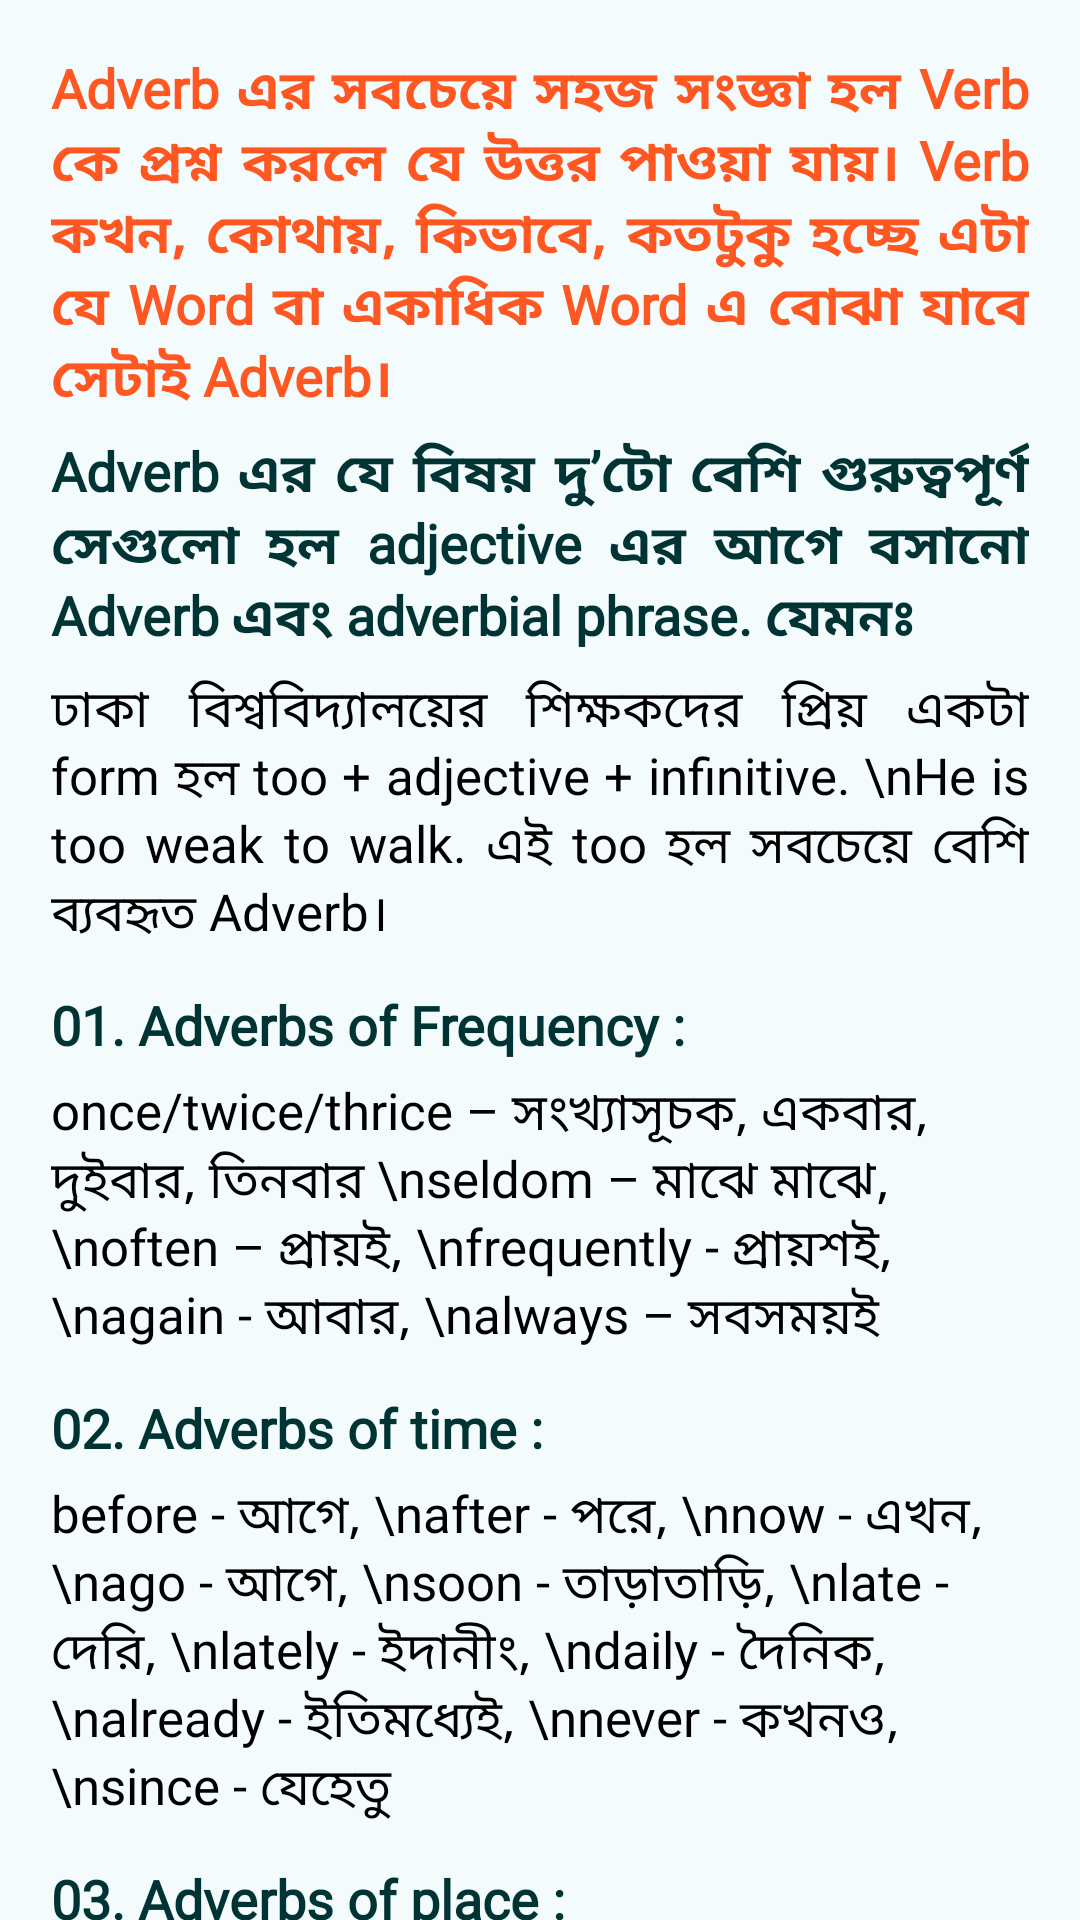

Reconstruct the res/layout file that produces this screen, plus the resources it refers to.
<!-- AndroidManifest.xml: application theme Theme.BCSZeroToJobReady -->
<!-- res/layout/english_grammar_adverb.xml -->
<?xml version="1.0" encoding="utf-8"?>
<RelativeLayout xmlns:android="http://schemas.android.com/apk/res/android"
    xmlns:app="http://schemas.android.com/apk/res-auto"
    xmlns:tools="http://schemas.android.com/tools"
    android:layout_width="match_parent"
    android:layout_height="match_parent"
    tools:context=".English_Grammar_Adverb"
    android:background="@color/main_bg_color"
    >
    <ScrollView
        android:layout_width="match_parent"
        android:layout_height="match_parent"
        >

        <LinearLayout
            android:layout_width="match_parent"
            android:layout_height="wrap_content"
            android:orientation="vertical"
            android:padding="17dp"
            >


            <TextView
                android:layout_width="match_parent"
                android:layout_height="wrap_content"
                android:textColor="@color/secondary_color"
                android:textSize="18sp"
                android:textStyle="bold"
                android:fontFamily="@font/bangla_font"
                android:text="Adverb এর সবচেয়ে সহজ সংজ্ঞা হল Verb কে প্রশ্ন করলে যে উত্তর পাওয়া যায়। Verb কখন, কোথায়, কিভাবে, কতটুকু হচ্ছে এটা যে Word বা একাধিক Word এ বোঝা যাবে সেটাই Adverb।"
                android:layout_marginBottom="5dp"
                android:justificationMode="inter_word"
                />

            <TextView
                android:layout_width="match_parent"
                android:layout_height="wrap_content"
                android:textColor="@color/primary_deep"
                android:textSize="18sp"
                android:textStyle="bold"
                android:fontFamily="@font/bangla_font"
                android:text="Adverb এর যে বিষয় দু’টো বেশি গুরুত্বপূর্ণ সেগুলো হল adjective এর আগে বসানো Adverb এবং adverbial phrase. যেমনঃ "
                android:layout_marginBottom="5dp"
                android:justificationMode="inter_word"
                />

            <TextView
                android:layout_width="match_parent"
                android:layout_height="wrap_content"
                android:textColor="@color/black"
                android:textSize="17sp"
                android:text="ঢাকা বিশ্ববিদ্যালয়ের শিক্ষকদের প্রিয় একটা form হল too + adjective + infinitive. \nHe is too weak to walk. এই too হল সবচেয়ে বেশি ব্যবহৃত Adverb।"
                android:fontFamily="@font/bangla_font"
                android:layout_marginBottom="5dp"
                android:justificationMode="inter_word"
                />

            <TextView
                android:layout_width="match_parent"
                android:layout_height="wrap_content"
                android:textColor="@color/primary_deep"
                android:textSize="18sp"
                android:textStyle="bold"
                android:fontFamily="@font/bangla_font"
                android:text="01. Adverbs of Frequency :"
                android:layout_marginBottom="5dp"
                android:layout_marginTop="7dp"
                />

            <TextView
                android:layout_width="match_parent"
                android:layout_height="wrap_content"
                android:textColor="@color/black"
                android:textSize="17sp"
                android:text="once/twice/thrice – সংখ্যাসূচক, একবার, দুইবার, তিনবার \nseldom – মাঝে মাঝে, \noften – প্রায়ই, \nfrequently - প্রায়শই, \nagain - আবার, \nalways – সবসময়ই"
                android:fontFamily="@font/bangla_font"
                android:layout_marginBottom="5dp"
                />

            <TextView
                android:layout_width="match_parent"
                android:layout_height="wrap_content"
                android:textColor="@color/primary_deep"
                android:textSize="18sp"
                android:textStyle="bold"
                android:fontFamily="@font/bangla_font"
                android:text="02. Adverbs of time :"
                android:layout_marginBottom="5dp"
                android:layout_marginTop="7dp"
                />

            <TextView
                android:layout_width="match_parent"
                android:layout_height="wrap_content"
                android:textColor="@color/black"
                android:textSize="17sp"
                android:text="before - আগে, \nafter - পরে, \nnow - এখন, \nago - আগে, \nsoon - তাড়াতাড়ি, \nlate - দেরি, \nlately - ইদানীং, \ndaily - দৈনিক, \nalready - ইতিমধ্যেই, \nnever - কখনও, \nsince - যেহেতু"
                android:fontFamily="@font/bangla_font"
                android:layout_marginBottom="5dp"
                />

            <TextView
                android:layout_width="match_parent"
                android:layout_height="wrap_content"
                android:textColor="@color/primary_deep"
                android:textSize="18sp"
                android:textStyle="bold"
                android:fontFamily="@font/bangla_font"
                android:text="03. Adverbs of place :"
                android:layout_marginBottom="5dp"
                android:layout_marginTop="7dp"
                />

            <TextView
                android:layout_width="match_parent"
                android:layout_height="wrap_content"
                android:textColor="@color/black"
                android:textSize="17sp"
                android:text="Here - এখানে, \nthere- সেখানে, \neverywhere - সবখানে, \nup - উপরে, \nout - বাইরে, \nwithin ভিতরে, \nin - ভিতরে, \naway - দূরে, \nbackward - পেছনে"
                android:fontFamily="@font/bangla_font"
                android:layout_marginBottom="5dp"
                />

            <TextView
                android:layout_width="match_parent"
                android:layout_height="wrap_content"
                android:textColor="@color/primary_deep"
                android:textSize="18sp"
                android:textStyle="bold"
                android:fontFamily="@font/bangla_font"
                android:text="04. Adverbs of manner :"
                android:layout_marginBottom="5dp"
                android:layout_marginTop="7dp"
                />

            <TextView
                android:layout_width="match_parent"
                android:layout_height="wrap_content"
                android:textColor="@color/primary_deep"
                android:textSize="18sp"
                android:textStyle="bold"
                android:fontFamily="@font/bangla_font"
                android:text="05. Adverbs of affirmation and negation :"
                android:layout_marginBottom="5dp"
                android:layout_marginTop="7dp"
                />

        </LinearLayout>
    </ScrollView>

</RelativeLayout>
<!-- resources referenced by this layout -->
<resources>
  <color name="black">#FF000000</color>
  <color name="main_bg_color">#F3FBFD</color>
  <color name="primary_deep">#003333</color>
  <color name="secondary_color">#FF5722</color>
  <style name="Theme.BCSZeroToJobReady" parent="Theme.MaterialComponents.DayNight.DarkActionBar">
          
          <item name="colorPrimary">@color/primary_color</item>
          <item name="colorPrimaryVariant">@color/primary_deep</item>
          <item name="colorOnPrimary">@color/white</item>
          
          <item name="colorSecondary">@color/teal_200</item>
          <item name="colorSecondaryVariant">@color/teal_700</item>
          <item name="colorOnSecondary">@color/black</item>
          
          <item name="android:statusBarColor">?attr/colorPrimaryVariant</item>
          
      </style>
  <color name="primary_color">#005555</color>
  <color name="white">#FFFFFFFF</color>
  <color name="teal_200">#FF03DAC5</color>
  <color name="teal_700">#FF018786</color>
</resources>
